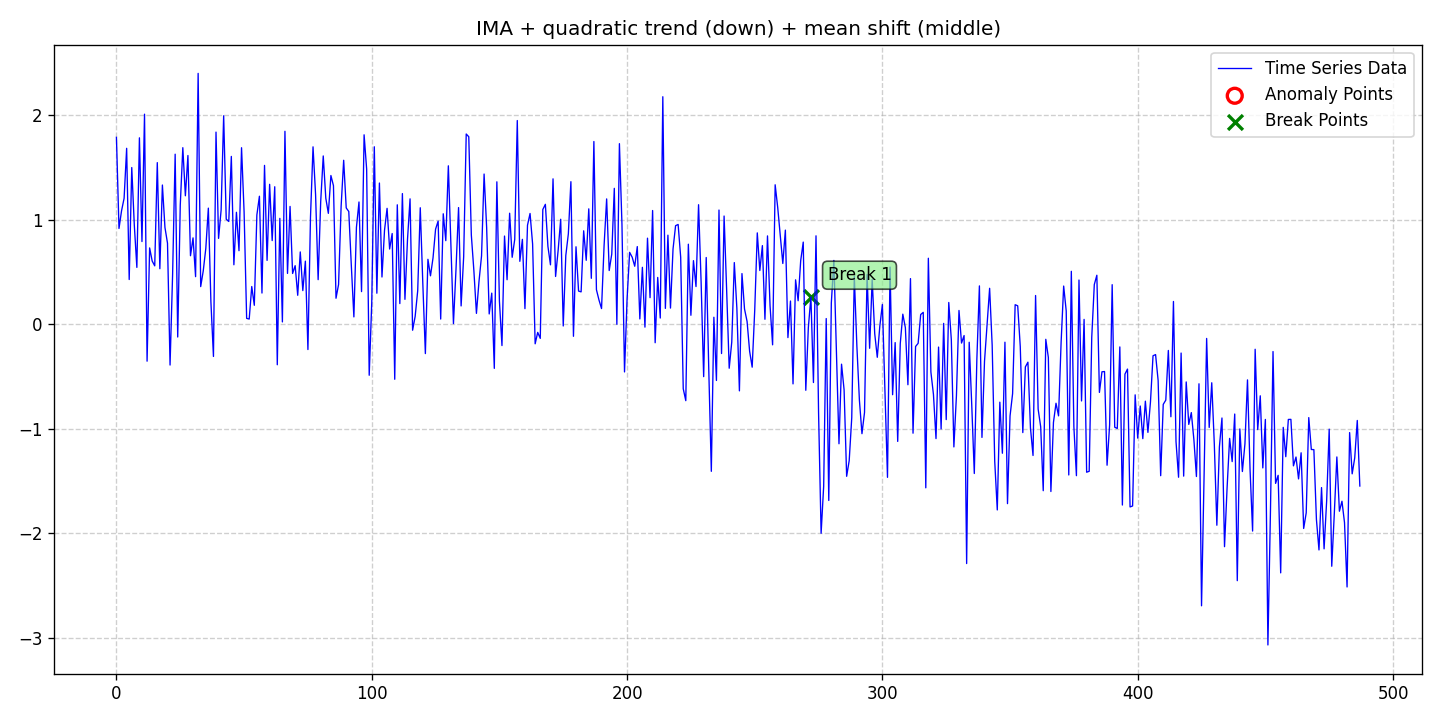

The file beside this chart, header and first rows:
date, data, stationary, det_lin_up, det_lin_down, det_quad, det_cubic, det_exp, det_damped, stoc_trend, volatility, single_seas, multiple_seas, point_anom_single, point_anom_multi, collect_anom, context_anom, mean_shift, var_shift, trend_shift, point_anom_count, point_anom_location, point_anom_point, collect_anom_count
2020-01-01, 1.788, 0, 0, 0, 1, 0, 0, 0, 1, 0, 0, 0, 0, 0, 0, 0, 1, 0, 0, 0, none, , 0
2020-01-02, 0.9153, 0, 0, 0, 1, 0, 0, 0, 1, 0, 0, 0, 0, 0, 0, 0, 1, 0, 0, 0, none, , 0
2020-01-03, 1.085, 0, 0, 0, 1, 0, 0, 0, 1, 0, 0, 0, 0, 0, 0, 0, 1, 0, 0, 0, none, , 0
2020-01-04, 1.204, 0, 0, 0, 1, 0, 0, 0, 1, 0, 0, 0, 0, 0, 0, 0, 1, 0, 0, 0, none, , 0
2020-01-05, 1.683, 0, 0, 0, 1, 0, 0, 0, 1, 0, 0, 0, 0, 0, 0, 0, 1, 0, 0, 0, none, , 0
2020-01-06, 0.4268, 0, 0, 0, 1, 0, 0, 0, 1, 0, 0, 0, 0, 0, 0, 0, 1, 0, 0, 0, none, , 0
2020-01-07, 1.499, 0, 0, 0, 1, 0, 0, 0, 1, 0, 0, 0, 0, 0, 0, 0, 1, 0, 0, 0, none, , 0
2020-01-08, 0.9466, 0, 0, 0, 1, 0, 0, 0, 1, 0, 0, 0, 0, 0, 0, 0, 1, 0, 0, 0, none, , 0
2020-01-09, 0.5428, 0, 0, 0, 1, 0, 0, 0, 1, 0, 0, 0, 0, 0, 0, 0, 1, 0, 0, 0, none, , 0
2020-01-10, 1.783, 0, 0, 0, 1, 0, 0, 0, 1, 0, 0, 0, 0, 0, 0, 0, 1, 0, 0, 0, none, , 0
2020-01-11, 0.7903, 0, 0, 0, 1, 0, 0, 0, 1, 0, 0, 0, 0, 0, 0, 0, 1, 0, 0, 0, none, , 0
2020-01-12, 2.009, 0, 0, 0, 1, 0, 0, 0, 1, 0, 0, 0, 0, 0, 0, 0, 1, 0, 0, 0, none, , 0
2020-01-13, -0.3549, 0, 0, 0, 1, 0, 0, 0, 1, 0, 0, 0, 0, 0, 0, 0, 1, 0, 0, 0, none, , 0
2020-01-14, 0.7293, 0, 0, 0, 1, 0, 0, 0, 1, 0, 0, 0, 0, 0, 0, 0, 1, 0, 0, 0, none, , 0
2020-01-15, 0.6039, 0, 0, 0, 1, 0, 0, 0, 1, 0, 0, 0, 0, 0, 0, 0, 1, 0, 0, 0, none, , 0
2020-01-16, 0.5576, 0, 0, 0, 1, 0, 0, 0, 1, 0, 0, 0, 0, 0, 0, 0, 1, 0, 0, 0, none, , 0
2020-01-17, 1.546, 0, 0, 0, 1, 0, 0, 0, 1, 0, 0, 0, 0, 0, 0, 0, 1, 0, 0, 0, none, , 0
2020-01-18, 0.5303, 0, 0, 0, 1, 0, 0, 0, 1, 0, 0, 0, 0, 0, 0, 0, 1, 0, 0, 0, none, , 0
2020-01-19, 1.331, 0, 0, 0, 1, 0, 0, 0, 1, 0, 0, 0, 0, 0, 0, 0, 1, 0, 0, 0, none, , 0
2020-01-20, 0.9251, 0, 0, 0, 1, 0, 0, 0, 1, 0, 0, 0, 0, 0, 0, 0, 1, 0, 0, 0, none, , 0
2020-01-21, 0.7745, 0, 0, 0, 1, 0, 0, 0, 1, 0, 0, 0, 0, 0, 0, 0, 1, 0, 0, 0, none, , 0
2020-01-22, -0.3919, 0, 0, 0, 1, 0, 0, 0, 1, 0, 0, 0, 0, 0, 0, 0, 1, 0, 0, 0, none, , 0
2020-01-23, 0.4762, 0, 0, 0, 1, 0, 0, 0, 1, 0, 0, 0, 0, 0, 0, 0, 1, 0, 0, 0, none, , 0
2020-01-24, 1.626, 0, 0, 0, 1, 0, 0, 0, 1, 0, 0, 0, 0, 0, 0, 0, 1, 0, 0, 0, none, , 0
2020-01-25, -0.1236, 0, 0, 0, 1, 0, 0, 0, 1, 0, 0, 0, 0, 0, 0, 0, 1, 0, 0, 0, none, , 0
2020-01-26, 1.139, 0, 0, 0, 1, 0, 0, 0, 1, 0, 0, 0, 0, 0, 0, 0, 1, 0, 0, 0, none, , 0
2020-01-27, 1.689, 0, 0, 0, 1, 0, 0, 0, 1, 0, 0, 0, 0, 0, 0, 0, 1, 0, 0, 0, none, , 0
2020-01-28, 1.228, 0, 0, 0, 1, 0, 0, 0, 1, 0, 0, 0, 0, 0, 0, 0, 1, 0, 0, 0, none, , 0
2020-01-29, 1.614, 0, 0, 0, 1, 0, 0, 0, 1, 0, 0, 0, 0, 0, 0, 0, 1, 0, 0, 0, none, , 0
2020-01-30, 0.6545, 0, 0, 0, 1, 0, 0, 0, 1, 0, 0, 0, 0, 0, 0, 0, 1, 0, 0, 0, none, , 0
2020-01-31, 0.8253, 0, 0, 0, 1, 0, 0, 0, 1, 0, 0, 0, 0, 0, 0, 0, 1, 0, 0, 0, none, , 0
2020-02-01, 0.4542, 0, 0, 0, 1, 0, 0, 0, 1, 0, 0, 0, 0, 0, 0, 0, 1, 0, 0, 0, none, , 0
2020-02-02, 2.4, 0, 0, 0, 1, 0, 0, 0, 1, 0, 0, 0, 0, 0, 0, 0, 1, 0, 0, 0, none, , 0
2020-02-03, 0.359, 0, 0, 0, 1, 0, 0, 0, 1, 0, 0, 0, 0, 0, 0, 0, 1, 0, 0, 0, none, , 0
2020-02-04, 0.5092, 0, 0, 0, 1, 0, 0, 0, 1, 0, 0, 0, 0, 0, 0, 0, 1, 0, 0, 0, none, , 0
2020-02-05, 0.7233, 0, 0, 0, 1, 0, 0, 0, 1, 0, 0, 0, 0, 0, 0, 0, 1, 0, 0, 0, none, , 0
2020-02-06, 1.11, 0, 0, 0, 1, 0, 0, 0, 1, 0, 0, 0, 0, 0, 0, 0, 1, 0, 0, 0, none, , 0
2020-02-07, 0.2131, 0, 0, 0, 1, 0, 0, 0, 1, 0, 0, 0, 0, 0, 0, 0, 1, 0, 0, 0, none, , 0
2020-02-08, -0.3096, 0, 0, 0, 1, 0, 0, 0, 1, 0, 0, 0, 0, 0, 0, 0, 1, 0, 0, 0, none, , 0
2020-02-09, 1.838, 0, 0, 0, 1, 0, 0, 0, 1, 0, 0, 0, 0, 0, 0, 0, 1, 0, 0, 0, none, , 0
2020-02-10, 0.8204, 0, 0, 0, 1, 0, 0, 0, 1, 0, 0, 0, 0, 0, 0, 0, 1, 0, 0, 0, none, , 0
2020-02-11, 1.092, 0, 0, 0, 1, 0, 0, 0, 1, 0, 0, 0, 0, 0, 0, 0, 1, 0, 0, 0, none, , 0
2020-02-12, 1.994, 0, 0, 0, 1, 0, 0, 0, 1, 0, 0, 0, 0, 0, 0, 0, 1, 0, 0, 0, none, , 0
2020-02-13, 1.004, 0, 0, 0, 1, 0, 0, 0, 1, 0, 0, 0, 0, 0, 0, 0, 1, 0, 0, 0, none, , 0
2020-02-14, 0.9821, 0, 0, 0, 1, 0, 0, 0, 1, 0, 0, 0, 0, 0, 0, 0, 1, 0, 0, 0, none, , 0
2020-02-15, 1.605, 0, 0, 0, 1, 0, 0, 0, 1, 0, 0, 0, 0, 0, 0, 0, 1, 0, 0, 0, none, , 0
2020-02-16, 0.5679, 0, 0, 0, 1, 0, 0, 0, 1, 0, 0, 0, 0, 0, 0, 0, 1, 0, 0, 0, none, , 0
2020-02-17, 1.07, 0, 0, 0, 1, 0, 0, 0, 1, 0, 0, 0, 0, 0, 0, 0, 1, 0, 0, 0, none, , 0
2020-02-18, 0.7026, 0, 0, 0, 1, 0, 0, 0, 1, 0, 0, 0, 0, 0, 0, 0, 1, 0, 0, 0, none, , 0
2020-02-19, 1.688, 0, 0, 0, 1, 0, 0, 0, 1, 0, 0, 0, 0, 0, 0, 0, 1, 0, 0, 0, none, , 0
2020-02-20, 1.073, 0, 0, 0, 1, 0, 0, 0, 1, 0, 0, 0, 0, 0, 0, 0, 1, 0, 0, 0, none, , 0
2020-02-21, 0.05499, 0, 0, 0, 1, 0, 0, 0, 1, 0, 0, 0, 0, 0, 0, 0, 1, 0, 0, 0, none, , 0
2020-02-22, 0.04838, 0, 0, 0, 1, 0, 0, 0, 1, 0, 0, 0, 0, 0, 0, 0, 1, 0, 0, 0, none, , 0
2020-02-23, 0.3597, 0, 0, 0, 1, 0, 0, 0, 1, 0, 0, 0, 0, 0, 0, 0, 1, 0, 0, 0, none, , 0
2020-02-24, 0.18, 0, 0, 0, 1, 0, 0, 0, 1, 0, 0, 0, 0, 0, 0, 0, 1, 0, 0, 0, none, , 0
2020-02-25, 1.044, 0, 0, 0, 1, 0, 0, 0, 1, 0, 0, 0, 0, 0, 0, 0, 1, 0, 0, 0, none, , 0
2020-02-26, 1.224, 0, 0, 0, 1, 0, 0, 0, 1, 0, 0, 0, 0, 0, 0, 0, 1, 0, 0, 0, none, , 0
2020-02-27, 0.2973, 0, 0, 0, 1, 0, 0, 0, 1, 0, 0, 0, 0, 0, 0, 0, 1, 0, 0, 0, none, , 0
2020-02-28, 1.519, 0, 0, 0, 1, 0, 0, 0, 1, 0, 0, 0, 0, 0, 0, 0, 1, 0, 0, 0, none, , 0
2020-02-29, 0.6099, 0, 0, 0, 1, 0, 0, 0, 1, 0, 0, 0, 0, 0, 0, 0, 1, 0, 0, 0, none, , 0
... 428 more rows
